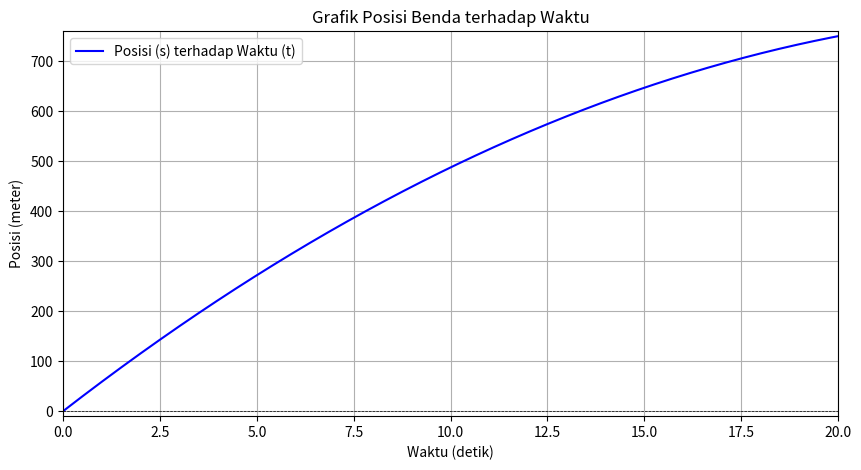

Generate this figure with matplotlib:
import numpy as np
import matplotlib.pyplot as plt

# Fungsi untuk menghitung posisi benda
def posisi(t):
    v0 = 60  # kecepatan awal dalam m/s
    a = -2.25  # perlambatan dalam m/s^2
    return v0 * t + 0.5 * a * t**2  # s(t) = v0 * t + 0.5 * a * t^2

# Waktu dari 0 hingga 20 detik
t_values = np.linspace(0, 20, 1000)  # 1000 titik waktu dari 0 hingga 20 detik
s_values = posisi(t_values)  # Hitung posisi untuk setiap waktu

# Visualisasi
plt.figure(figsize=(10, 5))
plt.plot(t_values, s_values, label='Posisi (s) terhadap Waktu (t)', color='blue')
plt.title('Grafik Posisi Benda terhadap Waktu')
plt.xlabel('Waktu (detik)')
plt.ylabel('Posisi (meter)')
plt.axhline(0, color='black', linewidth=0.5, ls='--')
plt.axvline(0, color='black', linewidth=0.5, ls='--')
plt.grid()
plt.legend()
plt.xlim(0, 20)
plt.ylim(min(s_values) - 10, max(s_values) + 10)
plt.show()